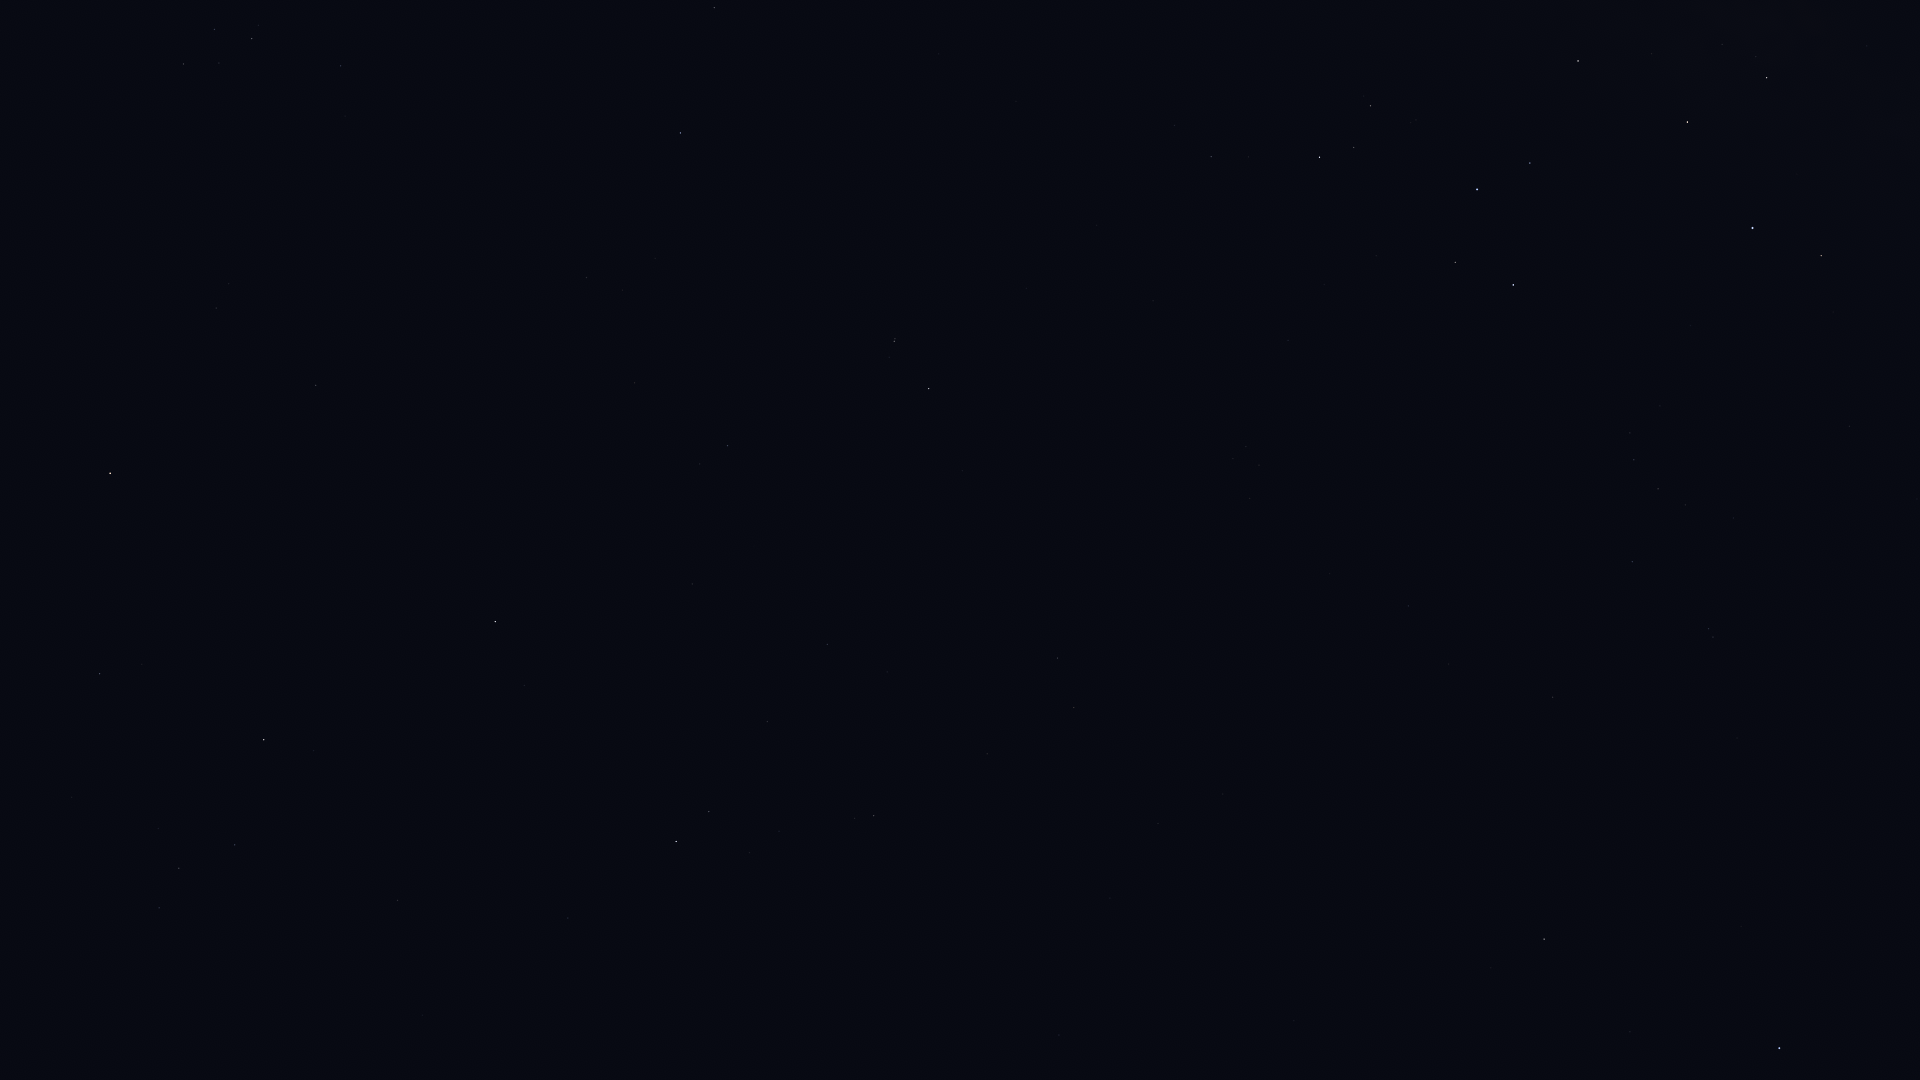

Source data for this figure (header and first rows):
Star_ID, Name, X, Y
88414, Pincoya, 1747, 28
88635, Alnasl, 1767, 78
89931, Kaus Media, 1687, 122
90185, Kaus Australis, 1753, 228
90496, Kaus Borealis, 1578, 61
90887, HIP 90887, 1810, 367
91875, HIP 91875, 1740, 377
92761, Ainalrami, 1416, 120
92855, Nunki, 1477, 189
92953, HIP 92953, 1770, 507
92989, HIP 92989, 1672, 403
93085, HIP 93085, 1371, 106
93174, HIP 93174, 1660, 406
93506, Ascella, 1513, 285
93542, HIP 93542, 1733, 518
93683, HIP 93683, 1354, 147
93825, HIP 93825, 1630, 433
94005, HIP 94005, 1685, 505
94114, Meridiana, 1634, 460
94141, Albaldah, 1320, 157
94160, HIP 94160, 1658, 489
94645, Gumala, 1356, 237
94820, HIP 94820, 1249, 157
95124, Belel, 1324, 251
95168, HIP 95168, 1211, 157
95241, Arkab Prior, 1709, 629
95262, Sika, 1492, 420
95294, Arkab Posterior, 1713, 637
95347, Rukbat, 1632, 562
96406, HIP 96406, 1288, 335
98032, HIP 98032, 1553, 697
98066, Terebellum, 1246, 446
98412, HIP 98412, 1408, 606
99711, Phoenicia, 671, 147
99894, Chechia, 550, 76
100064, Algedi, 894, 341
100310, Alshat, 889, 357
100345, Dabih, 929, 388
100751, Peacock, 1779, 1048
101421, Aldulfin, 341, 66
101769, Rotanev, 252, 38
101958, Sualocin, 215, 29
102485, HIP 102485, 1058, 658
102618, Albali, 728, 446
102831, HIP 102831, 1223, 794
102978, HIP 102978, 1074, 707
103527, Musica, 257, 208
103738, HIP 103738, 1158, 823
104139, HIP 104139, 827, 644
104521, HIP 104521, 229, 284
104780, Solaris, 115, 232
104858, HIP 104858, 216, 308
104987, Kitalpha, 316, 385
105140, HIP 105140, 1110, 898
105515, HIP 105515, 767, 721
105570, HIP 105570, 256, 401
106278, Sadalsuud, 495, 621
106786, Bunda, 524, 685
106824, Sāmaya, 1047, 987
106985, Nashira, 709, 811
... 14 more rows
